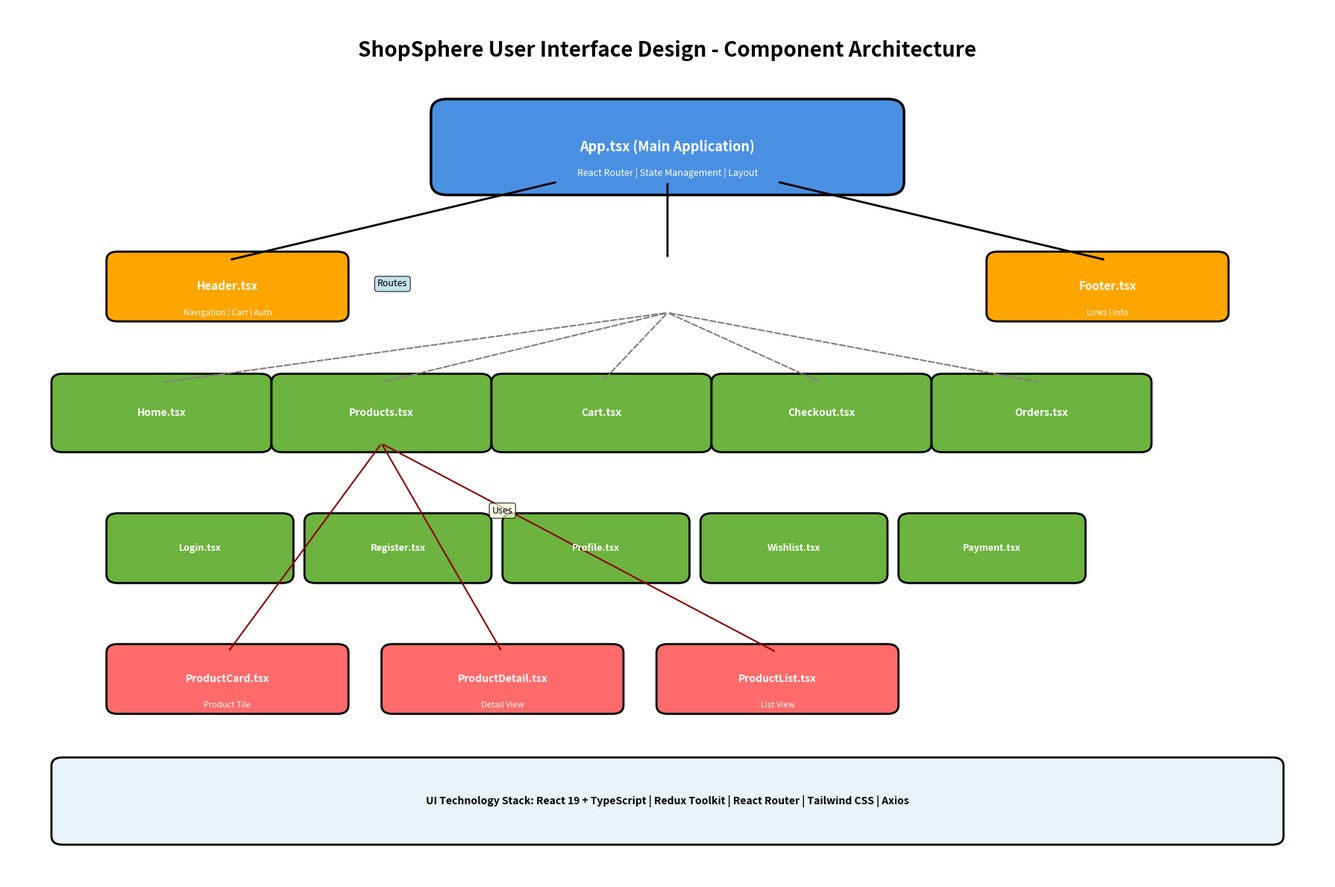

Recreate this plot in Python.
#!/usr/bin/env python3
"""
Generate a pictorial flowchart for ShopSphere User Interface Design
Shows component hierarchy and navigation flow
"""

import matplotlib.pyplot as plt
import matplotlib.patches as mpatches
from matplotlib.patches import FancyBboxPatch, FancyArrowPatch

# Create figure
fig, ax = plt.subplots(1, 1, figsize=(18, 12))
ax.set_xlim(0, 12)
ax.set_ylim(0, 10)
ax.axis('off')
ax.set_facecolor('white')

# Define colors
app_color = '#4A90E2'  # Blue for app level
page_color = '#6DB33F'  # Green for pages
component_color = '#FF6B6B'  # Red for components
common_color = '#FFA500'  # Orange for common components

# Title
ax.text(6, 9.5, 'ShopSphere User Interface Design - Component Architecture', fontsize=20, fontweight='bold', 
        ha='center', va='center', family='sans-serif')

# ========== TOP: App Component ==========
app_box = FancyBboxPatch((4, 8), 4, 0.8, boxstyle="round,pad=0.15", 
                        facecolor=app_color, edgecolor='black', linewidth=2.5)
ax.add_patch(app_box)
ax.text(6, 8.4, 'App.tsx (Main Application)', fontsize=13, ha='center', va='center', 
        fontweight='bold', color='white', family='sans-serif')
ax.text(6, 8.1, 'React Router | State Management | Layout', fontsize=9, ha='center', 
        va='center', color='white', family='sans-serif')

# ========== Common Components ==========
header_box = FancyBboxPatch((1, 6.5), 2, 0.6, boxstyle="round,pad=0.1", 
                           facecolor=common_color, edgecolor='black', linewidth=2)
ax.add_patch(header_box)
ax.text(2, 6.8, 'Header.tsx', fontsize=11, ha='center', va='center', 
        fontweight='bold', color='white', family='sans-serif')
ax.text(2, 6.5, 'Navigation | Cart | Auth', fontsize=8, ha='center', 
        va='center', color='white', family='sans-serif')

footer_box = FancyBboxPatch((9, 6.5), 2, 0.6, boxstyle="round,pad=0.1", 
                           facecolor=common_color, edgecolor='black', linewidth=2)
ax.add_patch(footer_box)
ax.text(10, 6.8, 'Footer.tsx', fontsize=11, ha='center', va='center', 
        fontweight='bold', color='white', family='sans-serif')
ax.text(10, 6.5, 'Links | Info', fontsize=8, ha='center', 
        va='center', color='white', family='sans-serif')

# ========== Pages Row 1 ==========
home_box = FancyBboxPatch((0.5, 5), 1.8, 0.7, boxstyle="round,pad=0.1", 
                         facecolor=page_color, edgecolor='black', linewidth=2)
ax.add_patch(home_box)
ax.text(1.4, 5.35, 'Home.tsx', fontsize=10, ha='center', va='center', 
        fontweight='bold', color='white', family='sans-serif')

products_box = FancyBboxPatch((2.5, 5), 1.8, 0.7, boxstyle="round,pad=0.1", 
                             facecolor=page_color, edgecolor='black', linewidth=2)
ax.add_patch(products_box)
ax.text(3.4, 5.35, 'Products.tsx', fontsize=10, ha='center', va='center', 
        fontweight='bold', color='white', family='sans-serif')

cart_box = FancyBboxPatch((4.5, 5), 1.8, 0.7, boxstyle="round,pad=0.1", 
                         facecolor=page_color, edgecolor='black', linewidth=2)
ax.add_patch(cart_box)
ax.text(5.4, 5.35, 'Cart.tsx', fontsize=10, ha='center', va='center', 
        fontweight='bold', color='white', family='sans-serif')

checkout_box = FancyBboxPatch((6.5, 5), 1.8, 0.7, boxstyle="round,pad=0.1", 
                             facecolor=page_color, edgecolor='black', linewidth=2)
ax.add_patch(checkout_box)
ax.text(7.4, 5.35, 'Checkout.tsx', fontsize=10, ha='center', va='center', 
        fontweight='bold', color='white', family='sans-serif')

orders_box = FancyBboxPatch((8.5, 5), 1.8, 0.7, boxstyle="round,pad=0.1", 
                           facecolor=page_color, edgecolor='black', linewidth=2)
ax.add_patch(orders_box)
ax.text(9.4, 5.35, 'Orders.tsx', fontsize=10, ha='center', va='center', 
        fontweight='bold', color='white', family='sans-serif')

# ========== Pages Row 2 ==========
login_box = FancyBboxPatch((1, 3.5), 1.5, 0.6, boxstyle="round,pad=0.1", 
                          facecolor=page_color, edgecolor='black', linewidth=2)
ax.add_patch(login_box)
ax.text(1.75, 3.8, 'Login.tsx', fontsize=9, ha='center', va='center', 
        fontweight='bold', color='white', family='sans-serif')

register_box = FancyBboxPatch((2.8, 3.5), 1.5, 0.6, boxstyle="round,pad=0.1", 
                             facecolor=page_color, edgecolor='black', linewidth=2)
ax.add_patch(register_box)
ax.text(3.55, 3.8, 'Register.tsx', fontsize=9, ha='center', va='center', 
        fontweight='bold', color='white', family='sans-serif')

profile_box = FancyBboxPatch((4.6, 3.5), 1.5, 0.6, boxstyle="round,pad=0.1", 
                            facecolor=page_color, edgecolor='black', linewidth=2)
ax.add_patch(profile_box)
ax.text(5.35, 3.8, 'Profile.tsx', fontsize=9, ha='center', va='center', 
        fontweight='bold', color='white', family='sans-serif')

wishlist_box = FancyBboxPatch((6.4, 3.5), 1.5, 0.6, boxstyle="round,pad=0.1", 
                              facecolor=page_color, edgecolor='black', linewidth=2)
ax.add_patch(wishlist_box)
ax.text(7.15, 3.8, 'Wishlist.tsx', fontsize=9, ha='center', va='center', 
        fontweight='bold', color='white', family='sans-serif')

payment_box = FancyBboxPatch((8.2, 3.5), 1.5, 0.6, boxstyle="round,pad=0.1", 
                            facecolor=page_color, edgecolor='black', linewidth=2)
ax.add_patch(payment_box)
ax.text(8.95, 3.8, 'Payment.tsx', fontsize=9, ha='center', va='center', 
        fontweight='bold', color='white', family='sans-serif')

# ========== Product Components ==========
productcard_box = FancyBboxPatch((1, 2), 2, 0.6, boxstyle="round,pad=0.1", 
                                 facecolor=component_color, edgecolor='black', linewidth=2)
ax.add_patch(productcard_box)
ax.text(2, 2.3, 'ProductCard.tsx', fontsize=10, ha='center', va='center', 
        fontweight='bold', color='white', family='sans-serif')
ax.text(2, 2, 'Product Tile', fontsize=8, ha='center', va='center', 
        color='white', family='sans-serif')

productdetail_box = FancyBboxPatch((3.5, 2), 2, 0.6, boxstyle="round,pad=0.1", 
                                   facecolor=component_color, edgecolor='black', linewidth=2)
ax.add_patch(productdetail_box)
ax.text(4.5, 2.3, 'ProductDetail.tsx', fontsize=10, ha='center', va='center', 
        fontweight='bold', color='white', family='sans-serif')
ax.text(4.5, 2, 'Detail View', fontsize=8, ha='center', va='center', 
        color='white', family='sans-serif')

productlist_box = FancyBboxPatch((6, 2), 2, 0.6, boxstyle="round,pad=0.1", 
                                 facecolor=component_color, edgecolor='black', linewidth=2)
ax.add_patch(productlist_box)
ax.text(7, 2.3, 'ProductList.tsx', fontsize=10, ha='center', va='center', 
        fontweight='bold', color='white', family='sans-serif')
ax.text(7, 2, 'List View', fontsize=8, ha='center', va='center', 
        color='white', family='sans-serif')

# ========== Arrows from App ==========
arrow1 = FancyArrowPatch((5, 8), (2, 7.1), arrowstyle='->', lw=2, color='black')
ax.add_patch(arrow1)

arrow2 = FancyArrowPatch((6, 8), (6, 7.1), arrowstyle='->', lw=2, color='black')
ax.add_patch(arrow2)

arrow3 = FancyArrowPatch((7, 8), (10, 7.1), arrowstyle='->', lw=2, color='black')
ax.add_patch(arrow3)

# ========== Arrows to Pages ==========
arrow4 = FancyArrowPatch((6, 6.5), (1.4, 5.7), arrowstyle='->', lw=1.5, color='gray', linestyle='--')
ax.add_patch(arrow4)

arrow5 = FancyArrowPatch((6, 6.5), (3.4, 5.7), arrowstyle='->', lw=1.5, color='gray', linestyle='--')
ax.add_patch(arrow5)

arrow6 = FancyArrowPatch((6, 6.5), (5.4, 5.7), arrowstyle='->', lw=1.5, color='gray', linestyle='--')
ax.add_patch(arrow6)

arrow7 = FancyArrowPatch((6, 6.5), (7.4, 5.7), arrowstyle='->', lw=1.5, color='gray', linestyle='--')
ax.add_patch(arrow7)

arrow8 = FancyArrowPatch((6, 6.5), (9.4, 5.7), arrowstyle='->', lw=1.5, color='gray', linestyle='--')
ax.add_patch(arrow8)

# ========== Arrows from Products to Components ==========
arrow9 = FancyArrowPatch((3.4, 5), (2, 2.6), arrowstyle='->', lw=1.5, color='darkred')
ax.add_patch(arrow9)

arrow10 = FancyArrowPatch((3.4, 5), (4.5, 2.6), arrowstyle='->', lw=1.5, color='darkred')
ax.add_patch(arrow10)

arrow11 = FancyArrowPatch((3.4, 5), (7, 2.6), arrowstyle='->', lw=1.5, color='darkred')
ax.add_patch(arrow11)

# ========== Navigation Flow Labels ==========
ax.text(3.5, 6.8, 'Routes', fontsize=9, ha='center', style='italic', 
        bbox=dict(boxstyle="round,pad=0.3", facecolor='lightblue', alpha=0.7), family='sans-serif')

ax.text(4.5, 4.2, 'Uses', fontsize=9, ha='center', style='italic', 
        bbox=dict(boxstyle="round,pad=0.3", facecolor='lightyellow', alpha=0.7), family='sans-serif')

# ========== Technology Stack Box ==========
tech_box = FancyBboxPatch((0.5, 0.5), 11, 0.8, boxstyle="round,pad=0.1", 
                          facecolor='#E8F4F8', edgecolor='black', linewidth=2)
ax.add_patch(tech_box)
ax.text(6, 0.9, 'UI Technology Stack: React 19 + TypeScript | Redux Toolkit | React Router | Tailwind CSS | Axios', 
        fontsize=10, ha='center', va='center', fontweight='bold', family='sans-serif')

# Save
plt.tight_layout()
plt.savefig('ShopSphere_UI_Design_Flowchart.png', dpi=300, bbox_inches='tight', 
            facecolor='white', edgecolor='none', pad_inches=0.2)
print("✓ UI Design Flowchart saved as 'ShopSphere_UI_Design_Flowchart.png'")
plt.close()
